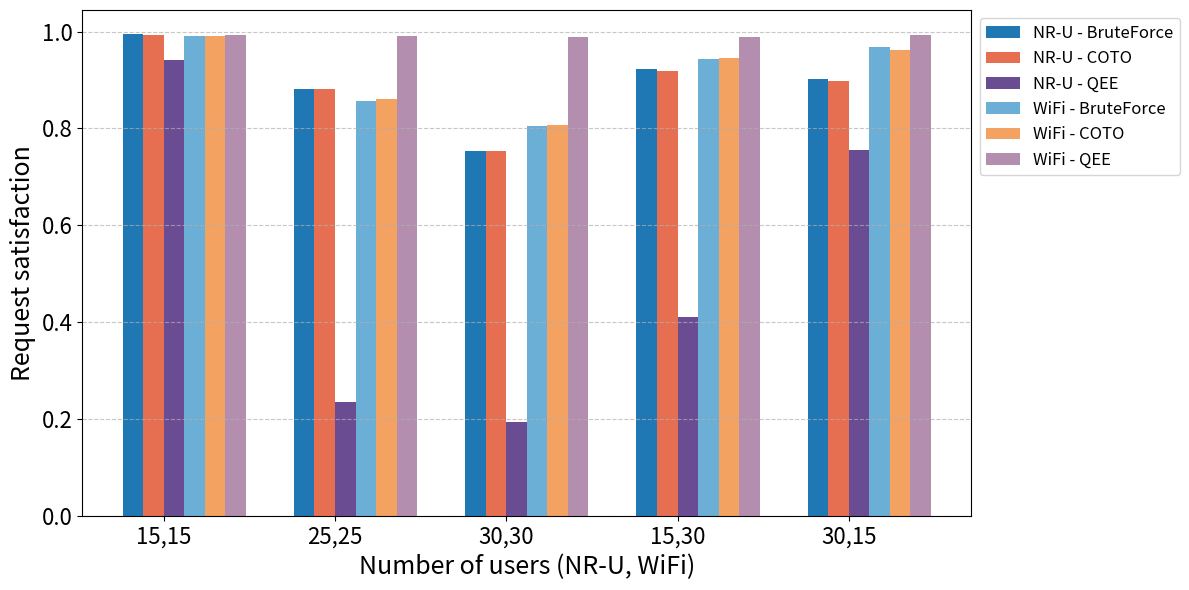

Generate this figure with matplotlib:
import matplotlib
import matplotlib.pyplot as plt
import numpy as np

matplotlib.rcParams['ps.fonttype'] = 42   # Use TrueType fonts in EPS

# X-axis categories
x_labels = ["15,15", "25,25", "30,30", "15,30", "30,15"]
x = np.arange(len(x_labels))
bar_width = 0.12

# Updated Utilization Data
nru = {
    'BruteForce': [0.995057280463959, 0.881327741550399, 0.753678552855544, 0.92217712391988, 0.903048781955119],
    'COTO': [0.993082006339548, 0.882386470807796, 0.752940108384857, 0.918013593973798, 0.898382353567351],
    'QEE': [0.942420051648897, 0.234648867840036, 0.192775243492089, 0.410076398327289, 0.756437831595332]
}

wifi = {
    'BruteForce': [0.991439204623738, 0.85740599324102, 0.804285229279803, 0.944415432654881, 0.968829881023621],
    'COTO': [0.990556583553723, 0.861510333676442, 0.806570342777184, 0.946567380701902, 0.96186927124686],
    'QEE': [0.993575238633429, 0.99091560907067, 0.988996992124588, 0.989225627639758, 0.993174703396605]
}

# Color definitions
colors = {
    'BruteForce_NRU': '#1f77b4',  # Blue (NRU - solid)
    'BruteForce_WiFi': '#6baed6',  # Light Blue (WiFi - soft blue)

    'COTO_NRU': '#e76f51',  # Burnt orange
    'COTO_WiFi': '#f4a261',  # Light orange

    'QEE_NRU': '#6a4c93',  # Purple
    'QEE_WiFi': '#b48eae'   # Light purple
}

# Create plot
fig, ax = plt.subplots(figsize=(12, 6))

# Plot NRU bars
ax.bar(x - 1.5 * bar_width, nru['BruteForce'], width=bar_width,
       label='NR-U - BruteForce', color=colors['BruteForce_NRU'])
ax.bar(x - 0.5 * bar_width, nru['COTO'], width=bar_width,
       label='NR-U - COTO', color=colors['COTO_NRU'])
ax.bar(x + 0.5 * bar_width, nru['QEE'], width=bar_width,
       label='NR-U - QEE', color=colors['QEE_NRU'])

# Plot WiFi bars
ax.bar(x + 1.5 * bar_width, wifi['BruteForce'], width=bar_width,
       label='WiFi - BruteForce', color=colors['BruteForce_WiFi'])
ax.bar(x + 2.5 * bar_width, wifi['COTO'], width=bar_width,
       label='WiFi - COTO', color=colors['COTO_WiFi'])
ax.bar(x + 3.5 * bar_width, wifi['QEE'], width=bar_width,
       label='WiFi - QEE', color=colors['QEE_WiFi'])

# Customize
ax.set_xlabel('Number of users (NR-U, WiFi)', fontsize=18)
ax.set_ylabel('Request satisfaction', fontsize=18)
ax.set_xticks(x)
ax.set_xticklabels(x_labels)

# Formatting
ax.tick_params(axis='x', labelsize=16)
ax.tick_params(axis='y', labelsize=16)
ax.legend(fontsize=12, loc='upper left', bbox_to_anchor=(1, 1))
ax.grid(axis='y', linestyle='--', alpha=0.7)
plt.tight_layout()
plt.show()
